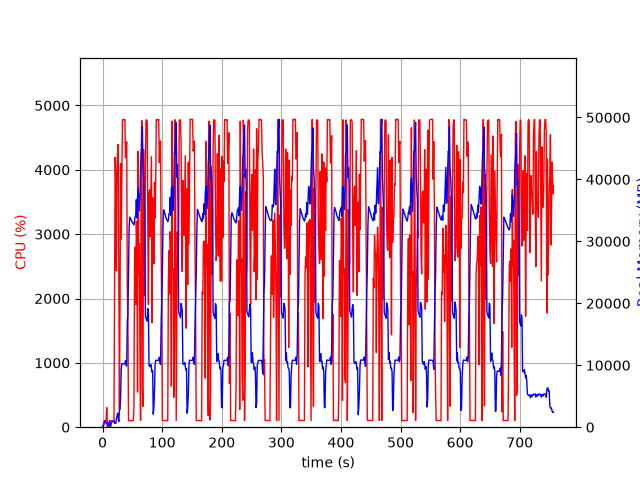

The file beside this chart, header and first rows:
elapsed_time, nproc, cpu, mem_real, mem_virtual
3.9577484130859375e-05, 1, 0.0, 7.844, 3185
1.006, 2, 28.8, 54.71, 166.6
2.015, 4, 22.8, 575.6, 2204
3.024, 4, 101.2, 786.7, 2524
4.032, 6, 101.3, 1008, 3076
5.039, 3, 99.2, 690.8, 2119
6.047, 3, 100.3, 772.2, 2237
7.054, 4, 304.5, 779.1, 2998
8.062, 3, 4.0, 318.2, 1601
9.07, 3, 2.0, 247.3, 1545
10.08, 3, 0.0, 374, 1661
11.08, 7, 4.0, 868.7, 3298
12.09, 4, 101.2, 444.5, 2037
13.1, 1, 21.8, 74.82, 690.8
14.11, 1, 100.1, 308.8, 1255
15.12, 1, 100.3, 770.8, 3181
16.13, 1, 99.1, 840.8, 3181
17.14, 1, 100.1, 923.7, 2669
18.15, 1, 100.1, 923.7, 2669
19.16, 1, 100.0, 1016, 3254
20.17, 1, 2010, 637.3, 6710
21.19, 1, 4195, 628.9, 6730
22.21, 1, 3808, 638.9, 6754
23.24, 1, 2429, 1379, 7422
24.24, 1, 3997, 1761, 7422
25.26, 1, 4272, 2273, 7422
26.28, 1, 4396, 1507, 7422
27.3, 1, 2479, 917.5, 8446
28.31, 1, 278.1, 2829, 9483
29.32, 1, 1911, 2861, 9539
30.36, 1, 4095, 5186, 13379
31.37, 1, 2923, 9355, 20047
32.39, 1, 3822, 10253, 20047
33.4, 1, 4779, 10242, 20047
34.42, 1, 4776, 10242, 20047
35.44, 1, 4780, 10236, 20047
36.46, 1, 4784, 10236, 20047
37.48, 1, 4782, 10226, 20047
38.5, 1, 4188, 10738, 20047
39.52, 1, 4376, 9973, 20047
40.53, 1, 4436, 9870, 22129
41.56, 1, 2104, 17091, 35179
42.56, 1, 1676, 18161, 55659
43.57, 1, 100.2, 25171, 55659
44.58, 1, 102.3, 32140, 55659
45.59, 1, 101.3, 33897, 55659
46.6, 1, 103.1, 33711, 55659
47.6, 1, 103.2, 33539, 55659
48.61, 1, 102.2, 33300, 55659
49.62, 1, 101.2, 33111, 55659
50.63, 1, 102.2, 32958, 55659
51.63, 1, 101.3, 32783, 55659
52.64, 1, 298.6, 32638, 55659
53.65, 1, 2454, 33284, 55659
54.68, 1, 2796, 33953, 55659
55.69, 1, 1909, 34193, 55659
56.7, 1, 3201, 36741, 55659
57.71, 1, 2752, 33787, 55659
58.72, 1, 545.5, 37087, 80235
59.73, 1, 4285, 38477, 80235
... 687 more rows
